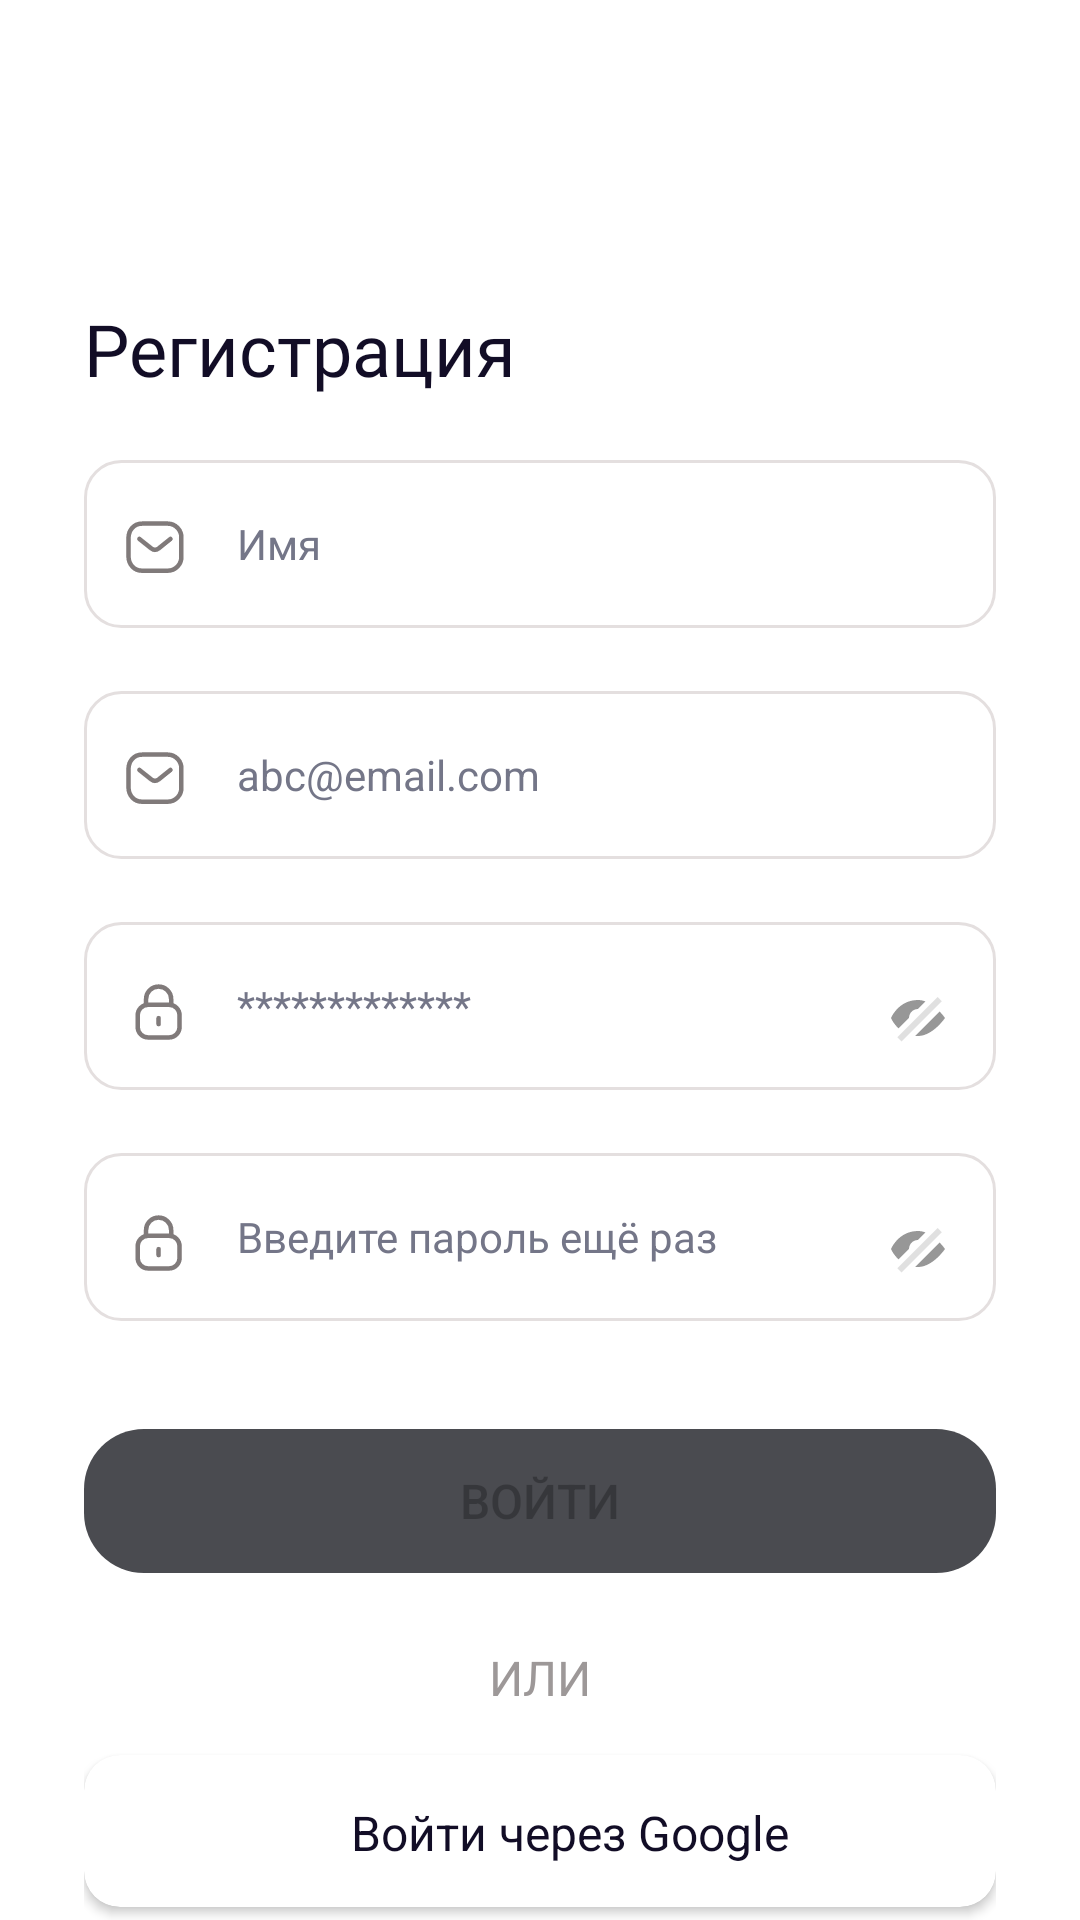

Reconstruct the res/layout file that produces this screen, plus the resources it refers to.
<!-- AndroidManifest.xml: application theme Theme.EvProgect -->
<!-- res/layout/activity_sing_up.xml -->
<?xml version="1.0" encoding="utf-8"?>
<RelativeLayout xmlns:android="http://schemas.android.com/apk/res/android"
    xmlns:app="http://schemas.android.com/apk/res-auto"
    xmlns:tools="http://schemas.android.com/tools"
    android:layout_width="match_parent"
    android:layout_height="match_parent"
    tools:context=".SingUp">

    <RelativeLayout
        android:id="@+id/container_SingIn"
        android:layout_width="match_parent"
        android:layout_height="wrap_content"
        android:layout_marginHorizontal="28dp"
        android:layout_marginTop="100dp"
        >
    <TextView
        android:id="@+id/textMain"
        android:layout_width="match_parent"
        android:layout_height="wrap_content"
        android:fontFamily="@font/roboto_medium"
        android:text="Регистрация"
        style="@style/textTitle"
        android:textSize="24sp" />

        <EditText
            android:id="@+id/editName"
            android:layout_width="match_parent"
            android:layout_height="56dp"
            android:layout_below="@+id/textMain"
            android:layout_marginTop="21dp"
            android:background="@drawable/input_empty"
            android:hint="Имя"
            android:textColorHint="@color/hintColor"
            android:paddingLeft="51dp"
            android:paddingRight="10dp"
            android:textSize="14sp"
            android:inputType="textEmailAddress"
            />

        <ImageView
            android:layout_width="wrap_content"
            android:layout_height="wrap_content"
            android:layout_alignTop="@+id/editName"
            android:layout_alignParentStart="true"
            android:layout_marginStart="14dp"
            android:layout_marginTop="20dp"
            android:src="@drawable/email" />


        <EditText
        android:id="@+id/editEmail"
        android:layout_width="match_parent"
        android:layout_height="56dp"
        android:layout_below="@+id/editName"
        android:layout_marginTop="21dp"
        android:background="@drawable/input_empty"
        android:hint="abc@email.com"
        android:textColorHint="@color/hintColor"
        android:paddingLeft="51dp"
        android:paddingRight="10dp"
        android:textSize="14sp"
        android:inputType="textEmailAddress"
        />

    <ImageView
        android:layout_width="wrap_content"
        android:layout_height="wrap_content"
        android:layout_alignTop="@+id/editEmail"
        android:layout_alignParentStart="true"
        android:layout_marginStart="14dp"
        android:layout_marginTop="20dp"
        android:src="@drawable/email" />

    <EditText
        android:id="@+id/editPassword"
        android:layout_width="match_parent"
        android:layout_height="56dp"
        android:layout_below="@+id/editEmail"
        android:layout_marginTop="21dp"
        android:background="@drawable/input_empty"
        android:hint="*************"
        android:textColorHint="@color/hintColor"
        android:paddingLeft="51dp"
        android:paddingRight="10dp"
        android:textSize="14sp"
        android:inputType="textPassword"
        />

    <ImageView
        android:id="@+id/viewPassword1"
        android:layout_width="wrap_content"
        android:layout_height="wrap_content"
        android:layout_alignTop="@+id/editPassword"
        android:layout_alignParentEnd="true"
        android:layout_marginTop="20dp"
        android:layout_marginEnd="14dp"
        android:src="@drawable/view_pas" />

    <ImageView
        android:layout_width="wrap_content"
        android:layout_height="wrap_content"
        android:layout_alignTop="@+id/editPassword"
        android:layout_alignParentStart="true"
        android:layout_marginStart="17dp"
        android:layout_marginTop="20dp"
        android:src="@drawable/ic_pass" />

        <EditText
            android:id="@+id/editPasswordSecond"
            android:layout_width="match_parent"
            android:layout_height="56dp"
            android:layout_below="@+id/editPassword"
            android:layout_marginTop="21dp"
            android:background="@drawable/input_empty"
            android:hint="Введите пароль ещё раз"
            android:textColorHint="@color/hintColor"
            android:paddingLeft="51dp"
            android:paddingRight="10dp"
            android:textSize="14sp"
            android:inputType="textPassword"
            />

        <ImageView
            android:id="@+id/viewPassword2"
            android:layout_width="wrap_content"
            android:layout_height="wrap_content"
            android:layout_alignTop="@+id/editPasswordSecond"
            android:layout_alignParentEnd="true"
            android:layout_marginTop="20dp"
            android:layout_marginEnd="14dp"
            android:src="@drawable/view_pas" />

        <ImageView
            android:layout_width="wrap_content"
            android:layout_height="wrap_content"
            android:layout_alignTop="@+id/editPasswordSecond"
            android:layout_alignParentStart="true"
            android:layout_marginStart="17dp"
            android:layout_marginTop="20dp"
            android:src="@drawable/ic_pass" />

        <Button
            android:id="@+id/btnSingIn"
            android:layout_width="match_parent"
            android:layout_height="wrap_content"
            android:layout_below="@+id/editPasswordSecond"
            android:layout_marginTop="36dp"
            android:background="@drawable/btn_active"
            android:text="Войти"
            android:textSize="16sp"
            android:enabled="false"
            />

        <TextView
            android:id="@id/text"
            android:layout_width="match_parent"
            android:layout_height="wrap_content"
            android:layout_below="@id/btnSingIn"
            android:layout_marginTop="24dp"
            android:fontFamily="@font/roboto_medium"
            android:gravity="center"
            android:text="ИЛИ"
            android:textColor="#9D9898"
            android:textSize="16sp" />

        <androidx.cardview.widget.CardView
            android:id="@+id/blockGoogle"
            android:layout_width="match_parent"
            android:layout_height="wrap_content"
            android:layout_below="@+id/text"
            android:elevation="30dp"
            app:cardCornerRadius="12dp"
            android:layout_marginTop="15dp"
            >

            <RelativeLayout
                android:layout_width="match_parent"
                android:layout_height="wrap_content"
                android:gravity="center"
                android:paddingTop="15dp"
                android:paddingBottom="14dp"
                >

                <ImageView
                    android:id="@+id/icGoogle"
                    android:layout_width="wrap_content"
                    android:layout_height="wrap_content"
                    android:src="@drawable/google" />

                <TextView
                    android:layout_width="wrap_content"
                    android:layout_height="wrap_content"
                    android:layout_toEndOf="@+id/icGoogle"
                    android:layout_marginLeft="20dp"
                    android:text="Войти через Google"
                    style="@style/textTitle"
                    android:textSize="16sp"
                    />
            </RelativeLayout>

        </androidx.cardview.widget.CardView>

        <LinearLayout
            android:id="@+id/blockSingUp"
            android:layout_width="match_parent"
            android:layout_height="wrap_content"
            android:layout_marginTop="20dp"
            android:layout_below="@+id/blockGoogle"
            android:gravity="center"
            >
            <TextView
                android:layout_width="wrap_content"
                android:layout_height="wrap_content"
                android:text="У вас есть аккаунт?  "
                style="@style/textTitle"
                />
            <TextView
                android:id="@+id/linkSingUp"
                android:layout_width="wrap_content"
                android:layout_height="wrap_content"
                android:text="Войти"
                android:textColor="@color/btnColor"
                />
        </LinearLayout>
    </RelativeLayout>
</RelativeLayout>
<!-- resources referenced by this layout -->
<resources>
  <color name="btnColor">#CF4D4F</color>
  <color name="hintColor">#747688</color>
  <!-- drawable btn_active (drawable) -->
  <?xml version="1.0" encoding="utf-8"?>
  <selector xmlns:android="http://schemas.android.com/apk/res/android">
      <item android:state_checked="true">
          <shape>
              <solid android:color="@color/btnColor"/>
              <corners android:radius="20dp"/>
          </shape>
      </item>
      <item>
          <shape>
              <solid android:color="#4A4B50"/>
              <corners android:radius="20dp"/>
          </shape>
      </item>
  </selector>
  <!-- drawable email (drawable) -->
  <vector xmlns:android="http://schemas.android.com/apk/res/android"
      android:width="20dp"
      android:height="18dp"
      android:viewportWidth="20"
      android:viewportHeight="18">
    <path
        android:pathData="M14.829,6.306L10.919,9.454C10.179,10.034 9.142,10.034 8.402,9.454L4.458,6.306"
        android:strokeLineJoin="round"
        android:strokeWidth="1.5"
        android:fillColor="#00000000"
        android:strokeColor="#807A7A"
        android:strokeLineCap="round"/>
    <path
        android:pathData="M5.314,1.208H13.956C15.202,1.222 16.388,1.749 17.238,2.666C18.088,3.583 18.527,4.81 18.453,6.061V12.045C18.527,13.296 18.088,14.523 17.238,15.44C16.388,16.357 15.202,16.884 13.956,16.898H5.314C2.637,16.898 0.833,14.72 0.833,12.045V6.061C0.833,3.386 2.637,1.208 5.314,1.208Z"
        android:strokeLineJoin="round"
        android:strokeWidth="1.5"
        android:fillColor="#00000000"
        android:fillType="evenOdd"
        android:strokeColor="#807A7A"
        android:strokeLineCap="round"/>
  </vector>
  <!-- drawable input_empty (drawable) -->
  <?xml version="1.0" encoding="utf-8"?>
  <shape xmlns:android="http://schemas.android.com/apk/res/android">
      <corners android:radius="12dp"/>
      <stroke android:width="1dp" android:color="@color/inputColor_empty"/>
  </shape>
  <!-- drawable view_pas (drawable) -->
  <vector xmlns:android="http://schemas.android.com/apk/res/android"
      android:width="24dp"
      android:height="24dp"
      android:viewportWidth="24"
      android:viewportHeight="24">
    <path
        android:pathData="M11.095,17.961C11.388,17.986 11.689,18 12,18C16.909,18 21,12 21,12C21,12 20.33,11.018 19.208,9.848L11.095,17.961Z"
        android:fillColor="#979797"
        android:fillType="evenOdd"/>
    <path
        android:pathData="M14.505,6.495C13.708,6.187 12.866,6 12,6C5.455,6 3,12 3,12C3,12 3.75,13.833 5.527,15.473L9,12C9,10.343 10.343,9 12,9L14.505,6.495Z"
        android:fillColor="#979797"
        android:fillType="evenOdd"/>
    <path
        android:pathData="M5.1,18.435l13.435,-13.435l1.414,1.414l-13.435,13.435z"
        android:strokeAlpha="0.3"
        android:fillColor="#979797"
        android:fillAlpha="0.3"/>
  </vector>
  <style name="textTitle"><item name="android:textColor">@color/textTitleDay</item></style>
  <style name="Theme.EvProgect" parent="Theme.MaterialComponents.DayNight.NoActionBar">
          
          <item name="colorPrimary">@color/btnColor</item>
          <item name="colorPrimaryVariant">@color/purple_700</item>
          <item name="colorOnPrimary">@color/white</item>
          
          <item name="colorSecondary">@color/teal_200</item>
          <item name="colorSecondaryVariant">@color/teal_700</item>
          <item name="colorOnSecondary">@color/black</item>
          
          <item name="android:statusBarColor">?attr/colorPrimaryVariant</item>
          
      </style>
  <color name="inputColor_empty">#E4DFDF</color>
  <color name="textTitleDay">#120D26</color>
  <color name="purple_700">#FF3700B3</color>
  <color name="white">#FFFFFFFF</color>
  <color name="teal_200">#FF03DAC5</color>
  <color name="teal_700">#FF018786</color>
  <color name="black">#FF000000</color>
</resources>
